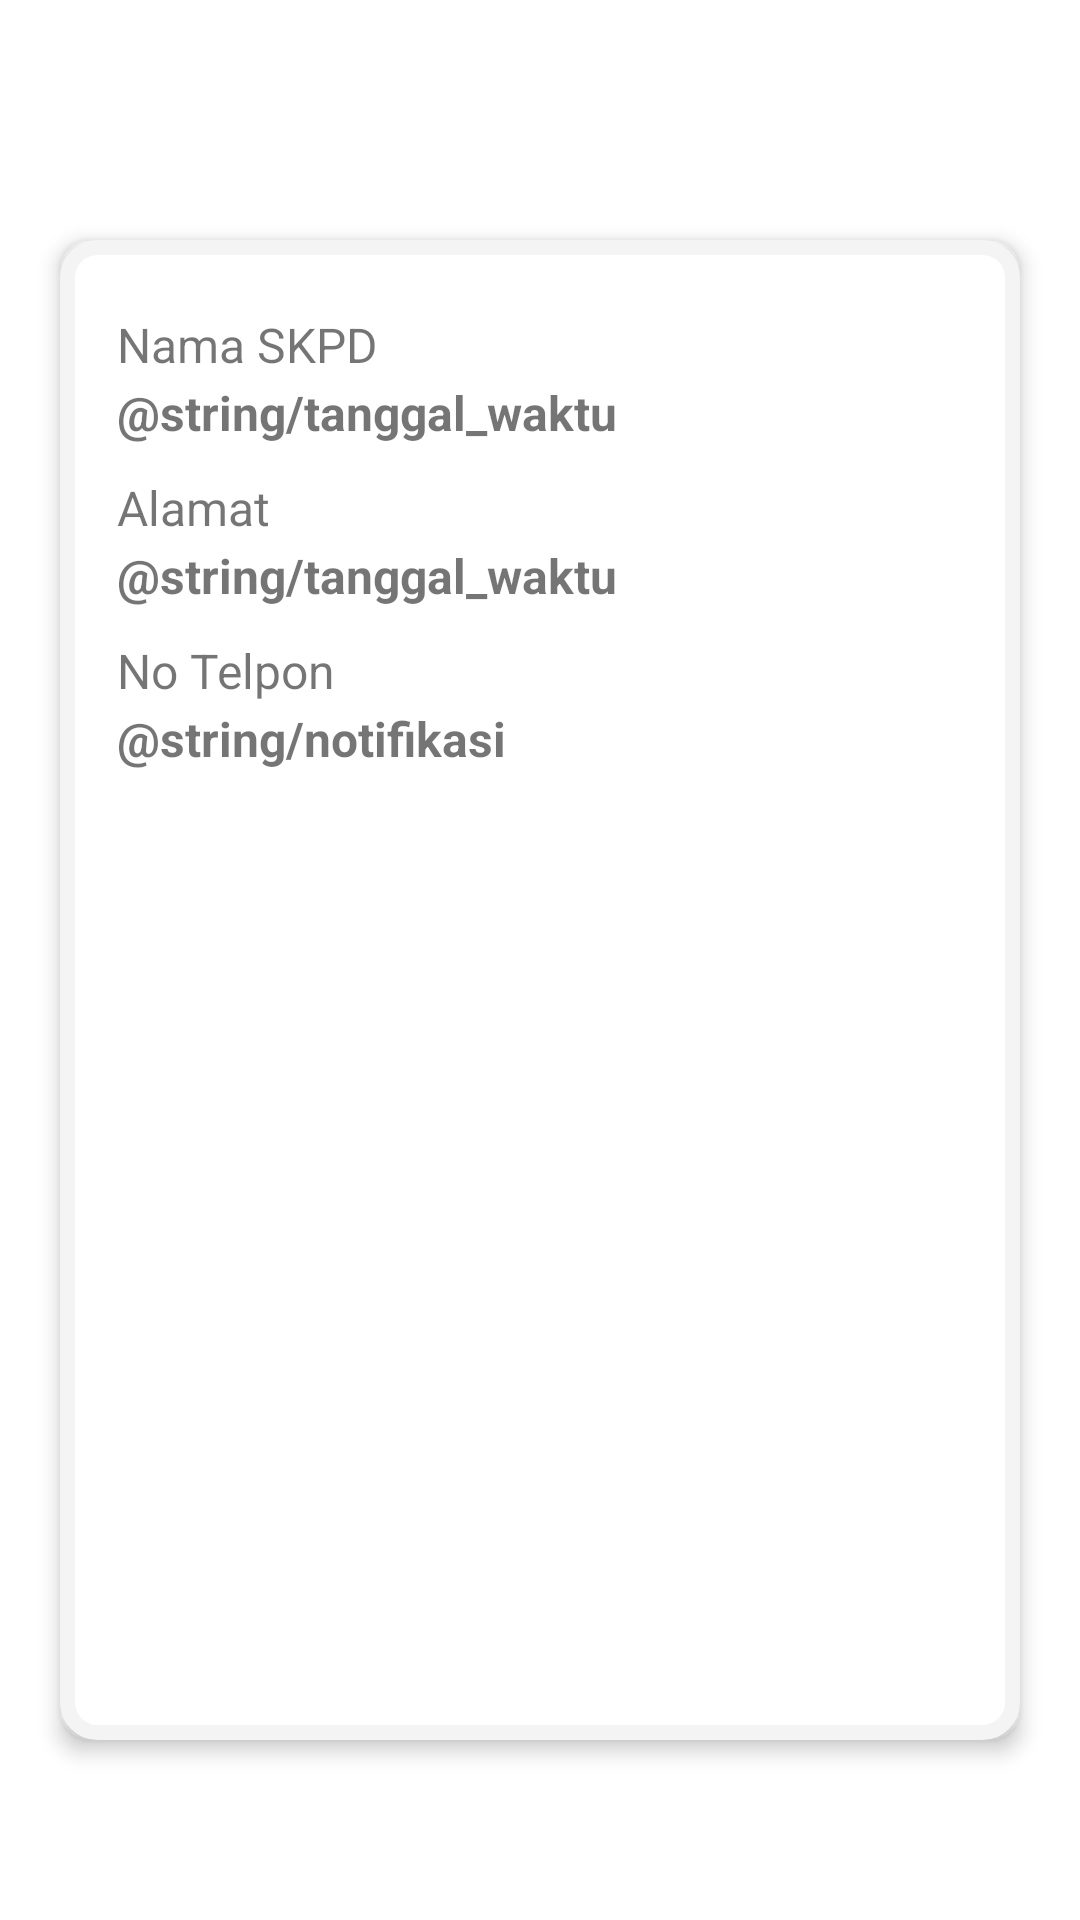

Android layout source for this screen:
<!-- AndroidManifest.xml: application theme Theme.EPPID -->
<!-- res/layout/fragment_masternama.xml -->
<?xml version="1.0" encoding="utf-8"?>
<FrameLayout xmlns:android="http://schemas.android.com/apk/res/android"
    xmlns:tools="http://schemas.android.com/tools"
    android:layout_width="match_parent"
    android:layout_height="match_parent"
    tools:context=".Notifikasi">

    <RelativeLayout
        android:layout_width="match_parent"
        android:layout_height="500dp"
        android:gravity="center"
        android:layout_marginTop="80dp"
        android:layout_marginLeft="20dp"
        android:layout_marginRight="20dp"
        android:elevation="4dp"
        android:background="@drawable/form">

        <LinearLayout
            android:layout_width="282dp"
            android:layout_height="452dp"
            android:orientation="vertical"
            tools:ignore="MissingConstraints"
            tools:layout_editor_absoluteX="65dp"
            tools:layout_editor_absoluteY="135dp">

            <TextView
                android:id="@+id/nama"
                android:layout_width="match_parent"
                android:layout_height="wrap_content"
                android:layout_marginBottom="1dp"
                android:text="Nama SKPD"
                android:textSize="16sp" />

            <TextView
                android:id="@+id/nama1"
                android:layout_width="match_parent"
                android:layout_height="wrap_content"
                android:layout_marginBottom="10dp"
                android:text="@string/tanggal_waktu"
                android:textSize="16sp"
                android:textStyle="bold" />

            <TextView
                android:id="@+id/alamat"
                android:layout_width="match_parent"
                android:layout_height="wrap_content"
                android:layout_marginBottom="1dp"
                android:text="Alamat"
                android:textSize="16sp" />

            <TextView
                android:id="@+id/alamat1"
                android:layout_width="match_parent"
                android:layout_height="wrap_content"
                android:layout_marginBottom="10dp"
                android:text="@string/tanggal_waktu"
                android:textSize="16sp"
                android:textStyle="bold" />

            <TextView
                android:id="@+id/Notelp"
                android:layout_width="match_parent"
                android:layout_height="wrap_content"
                android:layout_marginBottom="1dp"
                android:text="No Telpon"
                android:textSize="16sp" />
            <TextView
                android:id="@+id/notlp1"
                android:layout_width="match_parent"
                android:layout_height="wrap_content"
                android:layout_marginBottom="10dp"
                android:text="@string/notifikasi"
                android:textSize="16sp"
                android:textStyle="bold" />

        </LinearLayout>

    </RelativeLayout>

</FrameLayout>
<!-- resources referenced by this layout -->
<resources>
  <!-- drawable form (drawable) -->
  <?xml version="1.0" encoding="utf-8"?>
  <shape xmlns:android="http://schemas.android.com/apk/res/android"
      android:shape="rectangle">
      <solid android:color="@color/white"></solid>
  
      <stroke
          android:width="5dp"
          android:color="@color/form"></stroke>
  
      <padding
          android:bottom="5dp"
          android:left="5dp"
          android:right="5dp"
          android:top="5dp"></padding>
  
      <corners android:radius="10dp"></corners>
  
  </shape>
  <style name="Theme.EPPID" parent="Theme.MaterialComponents.DayNight.NoActionBar">
          
          <item name="colorPrimary">@color/cyan</item>
          <item name="colorPrimaryVariant">@color/purple_700</item>
          <item name="colorOnPrimary">@color/white</item>
          
          <item name="colorSecondary">@color/teal_200</item>
          <item name="colorSecondaryVariant">@color/teal_700</item>
          <item name="colorOnSecondary">@color/black</item>
          
          <item name="android:statusBarColor" tools:targetApi="l">?attr/colorPrimaryVariant</item>
          
      </style>
  <color name="white">#FFFFFFFF</color>
  <color name="form">#FFF4F4F4</color>
  <color name="cyan">#FF03A9F5</color>
  <color name="purple_700">#FFFFFF</color>
  <color name="teal_200">#FF03DAC5</color>
  <color name="teal_700">#FF018786</color>
  <color name="black">#FF000000</color>
</resources>
